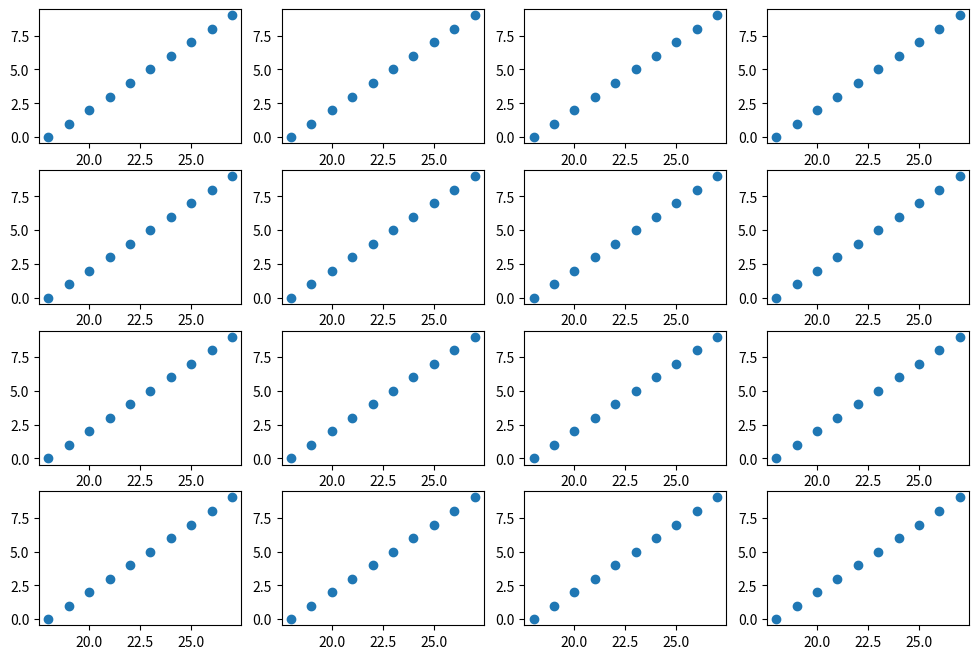

Source code (Python):
from matplotlib import pyplot as plt

y=[0,1,2,3,4,5,6,7,8,9]
x=[18,19,20,21,22,23,24,25,26,27]

fig, axs = plt.subplots(ncols=4,nrows=4,figsize=(12,8))
for ncol in axs:
    for nrow in ncol:
        nrow.scatter(x,y)
plt.show()
